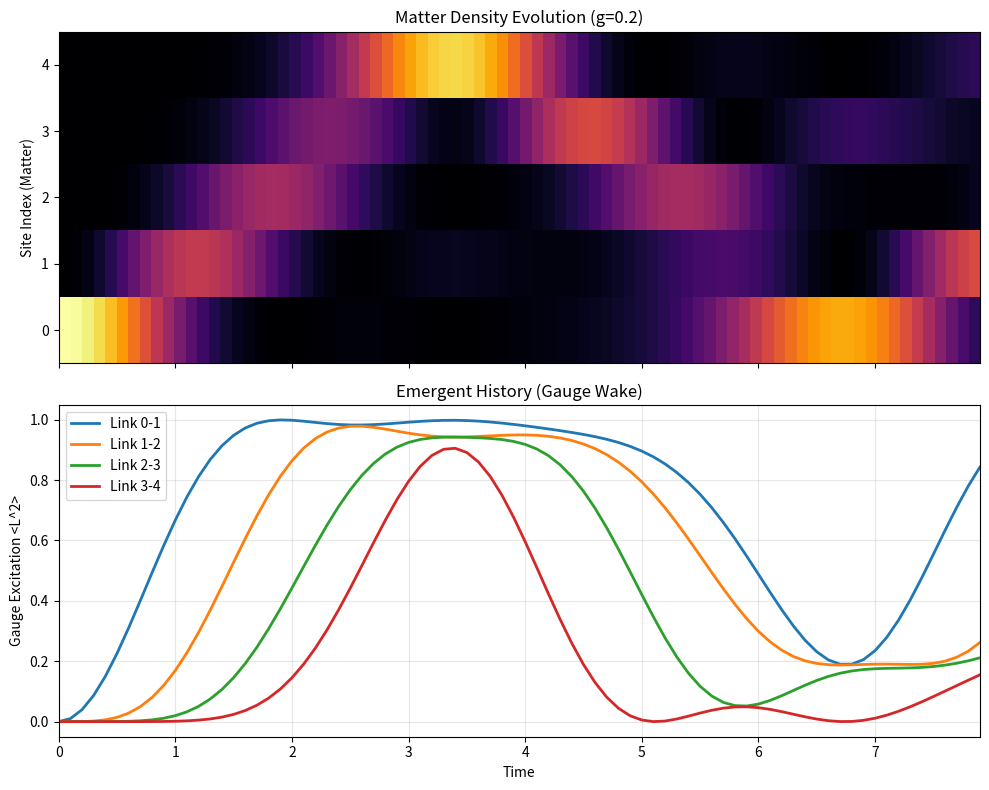

Source code (Python):
#!/usr/bin/env python3
"""
Unified Substrate: Dynamic Geometry & Emergent History
==========================================================================

A framework combining:
  1. Hilbert Space Realism (The Universal Wave Function)
  2. Unitary Evolution (No collapse, only rotation)
  3. Dynamic Gauge Fields (Links that store memory/history)

This script models a "Universe" where matter resides on sites and 
geometry/gauge fields reside on the edges. Motion requires interaction 
with the edges, creating a "wake" of history.
"""

import numpy as np
import scipy.sparse as sp
from scipy.sparse.linalg import expm_multiply
from scipy.linalg import eigh
import matplotlib.pyplot as plt
from dataclasses import dataclass, field
from typing import List, Tuple, Dict, Optional
import sys

# =============================================================================
# Configuration & Constants
# =============================================================================

@dataclass
class UniverseConfig:
    n_sites: int = 4            # Number of spatial sites
    d_matter_local: int = 2     # Matter dimension (0=vac, 1=particle)
    l_trunc: int = 2            # Gauge truncation (allows states -2 to +2)
    
    # Physics Parameters
    t_hopping: float = 1.0      # Kinetic amplitude
    g_electric: float = 0.5     # "Stiffness" of the links (Energy cost of history)
    
    # Simulation
    t_max: float = 6.0
    dt: float = 0.1
    
    # Connectivity: simple chain for demonstration
    # (0)-(1)-(2)-(3) has links 0->1, 1->2, 2->3
    connectivity: str = "chain" 

# =============================================================================
# The Unified Hilbert Space
# =============================================================================

class UnifiedSubstrate:
    """
    The fundamental substrate containing both Matter (Sites) and Geometry (Links).
    
    State Vector Structure:
    |Psi> = Sum ( c_i * |Matter_i> (x) |Gauge_i> )
    """
    
    def __init__(self, cfg: UniverseConfig):
        self.cfg = cfg
        
        # 1. Define Graph & Links
        # Maps site_idx -> list of (neighbor_idx, link_id, direction)
        # direction: +1 if link is i->j, -1 if link is j->i
        self.adj, self.links = self._build_graph()
        self.n_links = len(self.links)
        
        # 2. Build Basis
        # We explicitly enumerate the full Hilbert space (careful, grows fast!)
        # Basis state: (matter_config_tuple, gauge_config_tuple)
        self.basis_states = self._enumerate_basis()
        self.dim = len(self.basis_states)
        self.state_map = {s: i for i, s in enumerate(self.basis_states)}
        
        print(f"Substrate Initialized.")
        print(f"  Sites: {cfg.n_sites}, Links: {self.n_links}")
        print(f"  Hilbert Space Dimension: {self.dim}")

    def _build_graph(self):
        """Construct the connectivity graph and identify unique links."""
        adj = {i: [] for i in range(self.cfg.n_sites)}
        links = [] # List of tuples (u, v) representing unique links
        
        # Simple Chain Generation
        if self.cfg.connectivity == "chain":
            for i in range(self.cfg.n_sites - 1):
                u, v = i, i+1
                link_id = len(links)
                links.append((u, v))
                adj[u].append((v, link_id, 1))  # 1 = Outgoing defined direction
                adj[v].append((u, link_id, -1)) # -1 = Incoming against definition
        
        return adj, links

    def _enumerate_basis(self):
        """
        Generate all valid basis states |n_1...n_N> |l_1...l_M>.
        Warning: No conservation symmetries enforced here (full space).
        For larger systems, we would use sparse/implicit addressing.
        """
        import itertools
        
        # Matter sector: tuples of (0, 1) for each site
        matter_states = list(itertools.product(
            range(self.cfg.d_matter_local), repeat=self.cfg.n_sites
        ))
        
        # Gauge sector: tuples of (-L, ..., +L) for each link
        gauge_vals = range(-self.cfg.l_trunc, self.cfg.l_trunc + 1)
        gauge_states = list(itertools.product(
            gauge_vals, repeat=self.n_links
        ))
        
        # Combined basis
        full_basis = []
        for m in matter_states:
            # OPTIONAL: Restrict to single-particle sector to save memory for demo
            if sum(m) == 1: 
                for g in gauge_states:
                    full_basis.append((m, g))
                    
        return full_basis

    # =========================================================================
    # Operators & Hamiltonian
    # =========================================================================

    def build_hamiltonian(self):
        """
        Constructs the Universal Hamiltonian H.
        H = H_electric + H_kinetic(gauged)
        """
        dim = self.dim
        # Use sparse matrix for efficiency
        H = sp.lil_matrix((dim, dim), dtype=np.complex128)
        
        # Precompute lookups
        L_max = self.cfg.l_trunc
        
        for idx, (m_conf, g_conf) in enumerate(self.basis_states):
            m_conf = list(m_conf)
            g_conf = list(g_conf)
            
            # --- 1. Electric Energy (Diagonal) ---
            # H_el = (g^2 / 2) * Sum( l_i^2 )
            # The "tension" of the substrate.
            energy = 0.0
            for l_val in g_conf:
                energy += (self.cfg.g_electric / 2.0) * (l_val**2)
            
            H[idx, idx] = energy
            
            # --- 2. Gauged Hopping (Off-Diagonal) ---
            # H_hop = -t * (a^dag_i U_ij a_j + h.c.)
            # U_ij acts on link by lowering angular momentum (l -> l-1)
            
            # Iterate over all sites to find particles that can hop
            for i in range(self.cfg.n_sites):
                if m_conf[i] > 0: # If there is a particle at i
                    # Try to hop to neighbors
                    for neighbor, link_id, direction in self.adj[i]:
                        j = neighbor
                        # Check target availability (hard-core bosons: max occupancy 1)
                        if m_conf[j] < self.cfg.d_matter_local - 1:
                            
                            # -- Logic for Gauge Interaction --
                            # If hopping i -> j (direction +1):
                            #   We are moving WITH the link definition.
                            #   Operator: U_ij = e^{-i theta}. Lowers l by 1.
                            # If hopping i -> j (direction -1):
                            #   We are moving AGAINST the link definition.
                            #   Operator: U_ji = U_ij^dag. Raises l by 1.
                            
                            current_l = g_conf[link_id]
                            target_l = current_l - direction # -1 if dir=1, +1 if dir=-1
                            
                            # Check truncation limits
                            if abs(target_l) <= L_max:
                                # Construct new state
                                new_m = m_conf.copy()
                                new_m[i] -= 1
                                new_m[j] += 1
                                
                                new_g = g_conf.copy()
                                new_g[link_id] = target_l
                                
                                new_state = (tuple(new_m), tuple(new_g))
                                
                                if new_state in self.state_map:
                                    target_idx = self.state_map[new_state]
                                    # Add hopping term
                                    H[target_idx, idx] -= self.cfg.t_hopping
        
        return H.tocsr()

    # =========================================================================
    # Dynamics & Observables
    # =========================================================================

    def get_observables(self, psi):
        """Calculates Density <n_i> and Gauge Excitation <l^2_k>."""
        prob = np.abs(psi)**2
        
        rho_matter = np.zeros(self.cfg.n_sites)
        rho_gauge = np.zeros(self.n_links)
        
        for idx, p in enumerate(prob):
            if p > 1e-10: # optimization
                m, g = self.basis_states[idx]
                
                # Matter density
                for site_i, occ in enumerate(m):
                    rho_matter[site_i] += p * occ
                
                # Gauge energy/excitation
                for link_k, l_val in enumerate(g):
                    rho_gauge[link_k] += p * (l_val**2)
                    
        return rho_matter, rho_gauge

# =============================================================================
# Demonstration Routine
# =============================================================================

def run_simulation():
    print("--- Substrate Framework: Unified Field Test ---")
    
    # 1. Setup Universe
    cfg = UniverseConfig(
        n_sites=5, 
        l_trunc=2, 
        t_hopping=1.0, 
        g_electric=0.2, # Low cost = strong memory/long wake
        t_max=8.0
    )
    
    universe = UnifiedSubstrate(cfg)
    H = universe.build_hamiltonian()
    
    # 2. Initial State
    # Particle at Site 0, Vacuum Gauge (all links 0)
    print("Initializing State: |1,0,0,0,0> x |0,0,0,0>")
    
    # Construct index for |1,0,0...> |0,0...>
    init_m = tuple([1] + [0]*(cfg.n_sites-1))
    init_g = tuple([0] * universe.n_links)
    
    try:
        start_idx = universe.state_map[(init_m, init_g)]
    except KeyError:
        print("Error: Initial state not found in basis (check particle number conservation).")
        return

    psi_0 = np.zeros(universe.dim, dtype=np.complex128)
    psi_0[start_idx] = 1.0
    
    # 3. Time Evolution (Step-by-step for animation data)
    times = np.arange(0, cfg.t_max, cfg.dt)
    n_steps = len(times)
    
    # Storage for history
    history_matter = np.zeros((n_steps, cfg.n_sites))
    history_gauge = np.zeros((n_steps, universe.n_links))
    
    print(f"Evolving for {cfg.t_max} time units...")
    
    # Using expm_multiply for efficient sparse evolution
    # Note: For very large steps or times, this can be slow. 
    # Here we do it stepwise to record observables.
    
    psi = psi_0
    step_propagator = sp.linalg.expm(-1j * H * cfg.dt)
    
    for t_i in range(n_steps):
        # Record Observables
        rho_m, rho_g = universe.get_observables(psi)
        history_matter[t_i] = rho_m
        history_gauge[t_i] = rho_g
        
        # Step
        psi = step_propagator @ psi
        
        # Normalize (numerical stability)
        norm = np.linalg.norm(psi)
        psi /= norm
        
    print("Simulation Complete.")
    
    # 4. Visualization
    plot_results(times, history_matter, history_gauge, cfg)

def plot_results(times, mat, gauge, cfg):
    fig, (ax1, ax2) = plt.subplots(2, 1, figsize=(10, 8), sharex=True)
    
    # Matter Density
    ax1.imshow(mat.T, aspect='auto', origin='lower', cmap='inferno',
               extent=[times[0], times[-1], -0.5, cfg.n_sites-0.5])
    ax1.set_ylabel("Site Index (Matter)")
    ax1.set_title(f"Matter Density Evolution (g={cfg.g_electric})")
    ax1.grid(False)
    
    # Gauge Excitation
    # We plot lines for the gauge links
    for i in range(gauge.shape[1]):
        ax2.plot(times, gauge[:, i], label=f'Link {i}-{i+1}', linewidth=2)
        
    ax2.set_ylabel("Gauge Excitation <L^2>")
    ax2.set_xlabel("Time")
    ax2.set_title("Emergent History (Gauge Wake)")
    ax2.legend()
    ax2.grid(True, alpha=0.3)
    
    plt.tight_layout()
    plt.show()

if __name__ == "__main__":
    run_simulation()